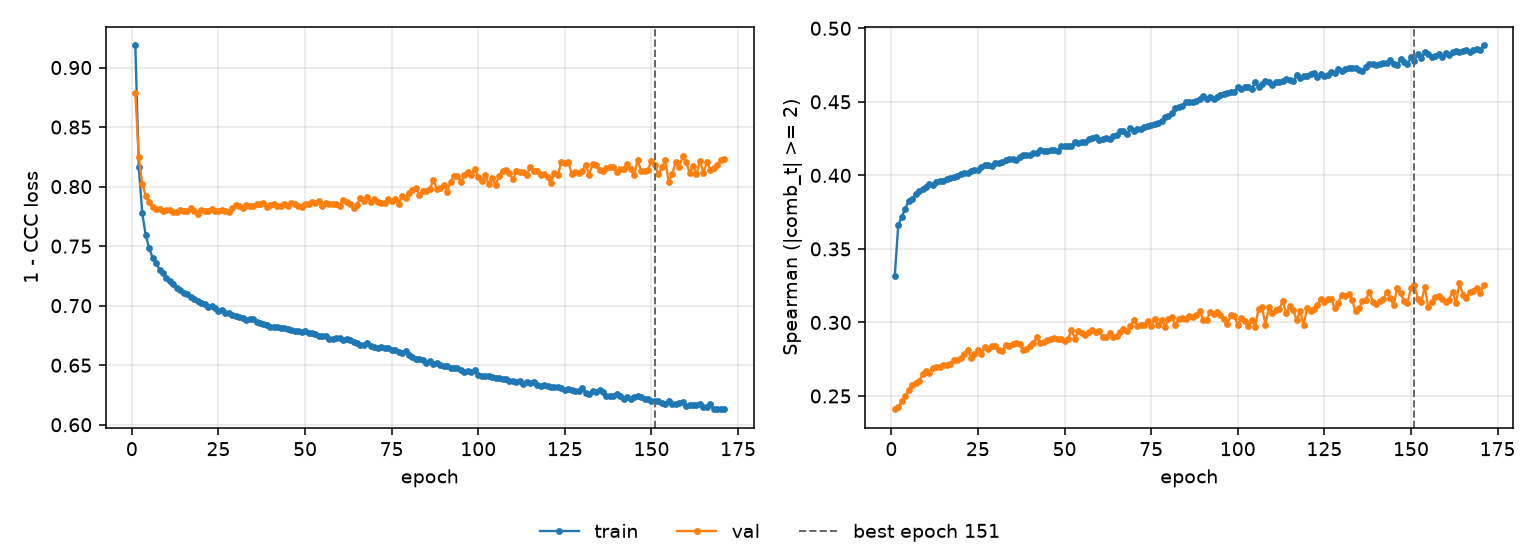

The table this chart was drawn from, first rows:
epoch, tr_loss, vl_loss, tr_sp, vl_sp, is_best
1, 0.9189, 0.8785, 0.3318, 0.2408, False
2, 0.8164, 0.8253, 0.3664, 0.2425, False
3, 0.778, 0.8025, 0.3717, 0.2466, False
4, 0.7591, 0.7921, 0.3774, 0.2499, False
5, 0.7483, 0.7867, 0.3825, 0.2543, False
6, 0.7403, 0.7829, 0.384, 0.2573, False
7, 0.7361, 0.7814, 0.3876, 0.2587, False
8, 0.7303, 0.7815, 0.3894, 0.2604, False
9, 0.7271, 0.7799, 0.3907, 0.2647, False
10, 0.7233, 0.7807, 0.3922, 0.2669, False
11, 0.7207, 0.7803, 0.3941, 0.2658, False
12, 0.7178, 0.779, 0.3934, 0.2689, False
13, 0.7145, 0.7786, 0.3955, 0.2697, False
14, 0.7128, 0.7805, 0.3964, 0.2694, False
15, 0.7106, 0.7797, 0.3964, 0.2711, False
16, 0.7099, 0.7792, 0.3978, 0.2711, False
17, 0.7077, 0.782, 0.3982, 0.2718, False
18, 0.7057, 0.7792, 0.399, 0.2746, False
19, 0.7036, 0.7774, 0.3993, 0.2746, False
20, 0.7025, 0.7803, 0.4006, 0.2761, False
21, 0.7016, 0.7793, 0.4016, 0.2788, False
22, 0.6992, 0.7799, 0.4018, 0.2811, False
23, 0.6994, 0.7813, 0.4032, 0.2762, False
24, 0.6978, 0.7793, 0.4035, 0.2787, False
25, 0.6957, 0.7795, 0.4038, 0.2814, False
26, 0.6967, 0.7808, 0.4055, 0.2785, False
27, 0.694, 0.7796, 0.4068, 0.283, False
28, 0.6937, 0.7789, 0.4071, 0.2817, False
29, 0.6925, 0.7823, 0.4062, 0.2843, False
30, 0.6916, 0.7842, 0.4082, 0.2843, False
31, 0.6907, 0.7834, 0.4083, 0.2815, False
32, 0.6893, 0.7819, 0.4092, 0.2806, False
33, 0.6883, 0.7849, 0.4104, 0.2845, False
34, 0.6892, 0.7841, 0.4109, 0.2842, False
35, 0.689, 0.784, 0.4109, 0.2855, False
36, 0.6862, 0.7854, 0.4108, 0.2862, False
37, 0.6854, 0.7852, 0.4126, 0.2855, False
38, 0.6849, 0.786, 0.414, 0.2813, False
39, 0.6842, 0.7829, 0.4137, 0.282, False
40, 0.6822, 0.7849, 0.4141, 0.2842, False
41, 0.6818, 0.7858, 0.415, 0.2859, False
42, 0.6817, 0.784, 0.4155, 0.2898, False
43, 0.6811, 0.7833, 0.4171, 0.2863, False
44, 0.6809, 0.7852, 0.4167, 0.2867, False
45, 0.6807, 0.7835, 0.4167, 0.2883, False
46, 0.6794, 0.7862, 0.4171, 0.2888, False
47, 0.6786, 0.7858, 0.4175, 0.2897, False
48, 0.6789, 0.7836, 0.4165, 0.2888, False
49, 0.6779, 0.7828, 0.4198, 0.2886, False
50, 0.6784, 0.785, 0.4202, 0.2876, False
51, 0.6772, 0.7856, 0.4203, 0.2888, False
52, 0.6771, 0.7873, 0.42, 0.2948, False
53, 0.6759, 0.7864, 0.423, 0.289, False
54, 0.6742, 0.7879, 0.4221, 0.2941, False
55, 0.6744, 0.7838, 0.4226, 0.2925, False
56, 0.6742, 0.7863, 0.4229, 0.2917, False
57, 0.6723, 0.785, 0.4247, 0.2938, False
58, 0.672, 0.7858, 0.4252, 0.2947, False
59, 0.6731, 0.7852, 0.4262, 0.2936, False
60, 0.6725, 0.7838, 0.4243, 0.2941, False
... 111 more rows
